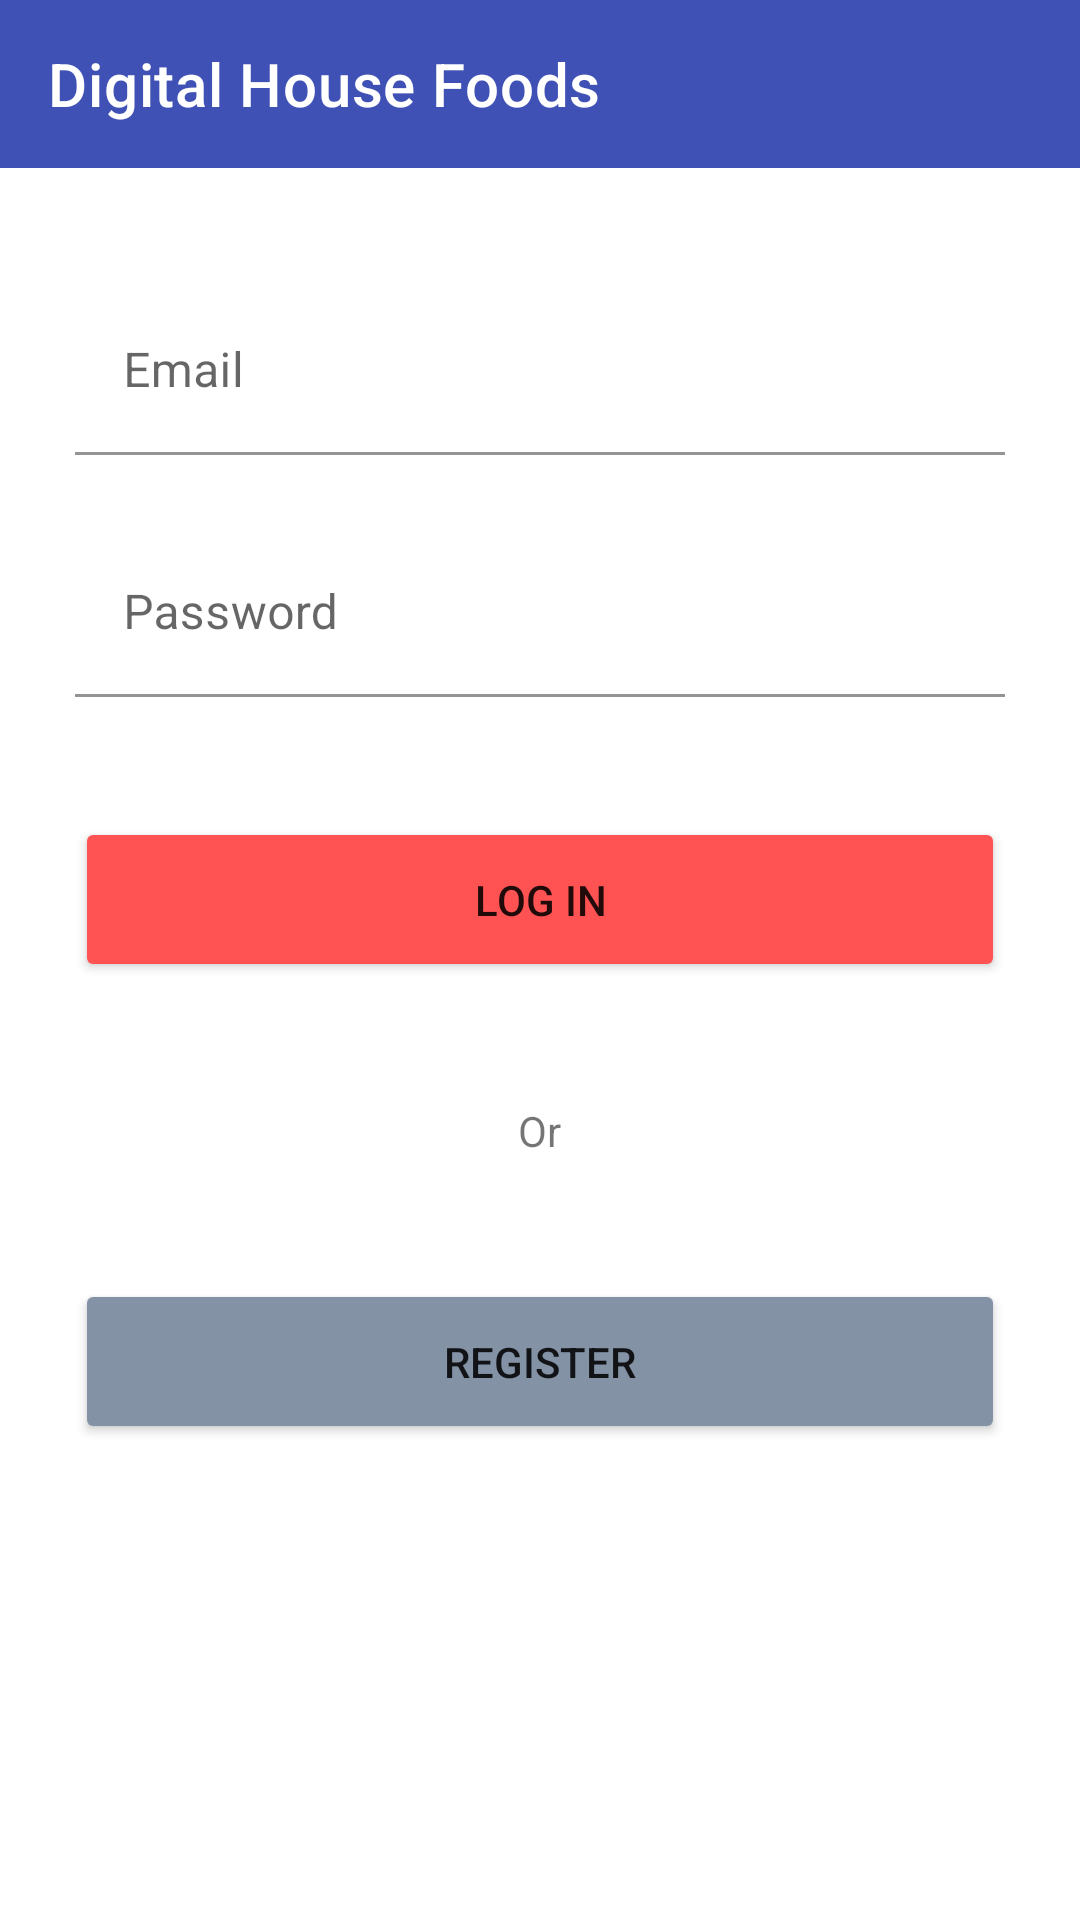

Reconstruct the res/layout file that produces this screen, plus the resources it refers to.
<!-- AndroidManifest.xml: application theme Theme.DigitalHouseFoods -->
<!-- res/layout/activity_login.xml -->
<?xml version="1.0" encoding="utf-8"?>
<androidx.constraintlayout.widget.ConstraintLayout
    xmlns:android="http://schemas.android.com/apk/res/android"
    xmlns:app="http://schemas.android.com/apk/res-auto"
    xmlns:tools="http://schemas.android.com/tools"
    android:layout_width="match_parent"
    android:layout_height="match_parent"
    tools:context=".ui.LoginActivity">

    <include
        android:id="@+id/toolbar_main"
        layout="@layout/my_tollbar"
        android:layout_width="match_parent"
        android:layout_height="wrap_content"
        app:layout_constraintEnd_toEndOf="parent"
        app:layout_constraintStart_toStartOf="parent"
        app:layout_constraintTop_toTopOf="parent" />

    <LinearLayout
        android:layout_width="match_parent"
        android:layout_height="wrap_content"
        android:layout_marginHorizontal="25dp"
        android:layout_marginTop="40dp"
        android:orientation="vertical"
        app:layout_constraintLeft_toLeftOf="parent"
        app:layout_constraintRight_toRightOf="parent"
        app:layout_constraintTop_toBottomOf="@+id/toolbar_main">

        <include
            layout="@layout/user_email_password"
            android:layout_width="match_parent"
            android:layout_height="wrap_content" />

        <Button
            android:id="@+id/btnLogin"
            android:layout_width="match_parent"
            android:layout_height="55dp"
            android:layout_marginTop="40dp"
            android:backgroundTint="@color/red"
            android:text="@string/btn_login" />

        <TextView
            android:layout_width="wrap_content"
            android:layout_height="wrap_content"
            android:layout_gravity="center"
            android:layout_marginTop="40dp"
            android:text="@string/tv_or" />

        <Button
            android:id="@+id/btnRegister"
            android:layout_width="match_parent"
            android:layout_height="55dp"
            android:layout_marginTop="40dp"
            android:backgroundTint="@color/grey"
            android:text="@string/btn_register" />
    </LinearLayout>

</androidx.constraintlayout.widget.ConstraintLayout>
<!-- res/layout/my_tollbar.xml (included above) -->
<?xml version="1.0" encoding="utf-8"?>
<LinearLayout
    xmlns:android="http://schemas.android.com/apk/res/android"
    xmlns:app="http://schemas.android.com/apk/res-auto"
    android:layout_width="match_parent"
    android:layout_height="match_parent">

    <androidx.appcompat.widget.Toolbar
        android:id="@+id/toolbar"
        android:layout_width="match_parent"
        android:layout_height="wrap_content"
        android:background="@color/blue"
        app:titleTextColor="@color/white"
        app:title="@string/app_name" />

</LinearLayout>
<!-- res/layout/user_email_password.xml (included above) -->
<?xml version="1.0" encoding="utf-8"?>
<LinearLayout
    xmlns:android="http://schemas.android.com/apk/res/android"
    android:layout_width="match_parent"
    android:layout_height="match_parent"
    android:layout_marginTop="90dp"
    android:orientation="vertical"
    android:layout_marginHorizontal="25dp" >

    <com.google.android.material.textfield.TextInputLayout
        android:layout_width="match_parent"
        android:layout_height="wrap_content">

        <com.google.android.material.textfield.TextInputEditText
            android:id="@+id/tiEmail"
            android:layout_width="match_parent"
            android:layout_height="wrap_content"
            android:hint="@string/ti_email"
            android:inputType="textEmailAddress"
            android:background="@color/white"/>
    </com.google.android.material.textfield.TextInputLayout>

    <com.google.android.material.textfield.TextInputLayout
        android:layout_width="match_parent"
        android:layout_height="wrap_content"
        android:layout_marginTop="25dp">

        <com.google.android.material.textfield.TextInputEditText
            android:id="@+id/tiPassword"
            android:layout_width="match_parent"
            android:layout_height="wrap_content"
            android:hint="@string/ti_password"
            android:inputType="textPassword"
            android:background="@color/white"/>
    </com.google.android.material.textfield.TextInputLayout>

</LinearLayout>
<!-- resources referenced by this layout -->
<resources>
  <color name="blue">#3F51B5</color>
  <color name="grey">#8492A6</color>
  <color name="red">#FF5252</color>
  <color name="white">#FFFFFFFF</color>
      // Minhas cores
  <string name="app_name">Digital House Foods</string>
  <string name="btn_login">Log in</string>
  <string name="btn_register">Register</string>
  <string name="ti_email">Email</string>
  <string name="ti_password">Password</string>
  <string name="tv_or">Or</string>
  <style name="Theme.DigitalHouseFoods" parent="Theme.MaterialComponents.DayNight.NoActionBar">
          
          <item name="colorPrimary">@color/blue</item>
          <item name="colorPrimaryVariant">@color/dark_blue</item>
          <item name="colorOnPrimary">@color/white</item>
          
          <item name="colorSecondary">@color/red</item>
          <item name="colorSecondaryVariant">@color/grey</item>
          <item name="colorOnSecondary">@color/white</item>
          
          <item name="android:statusBarColor" tools:targetApi="l">?attr/colorPrimaryVariant</item>
          
      </style>
  <color name="dark_blue">#303F9F</color>
</resources>
